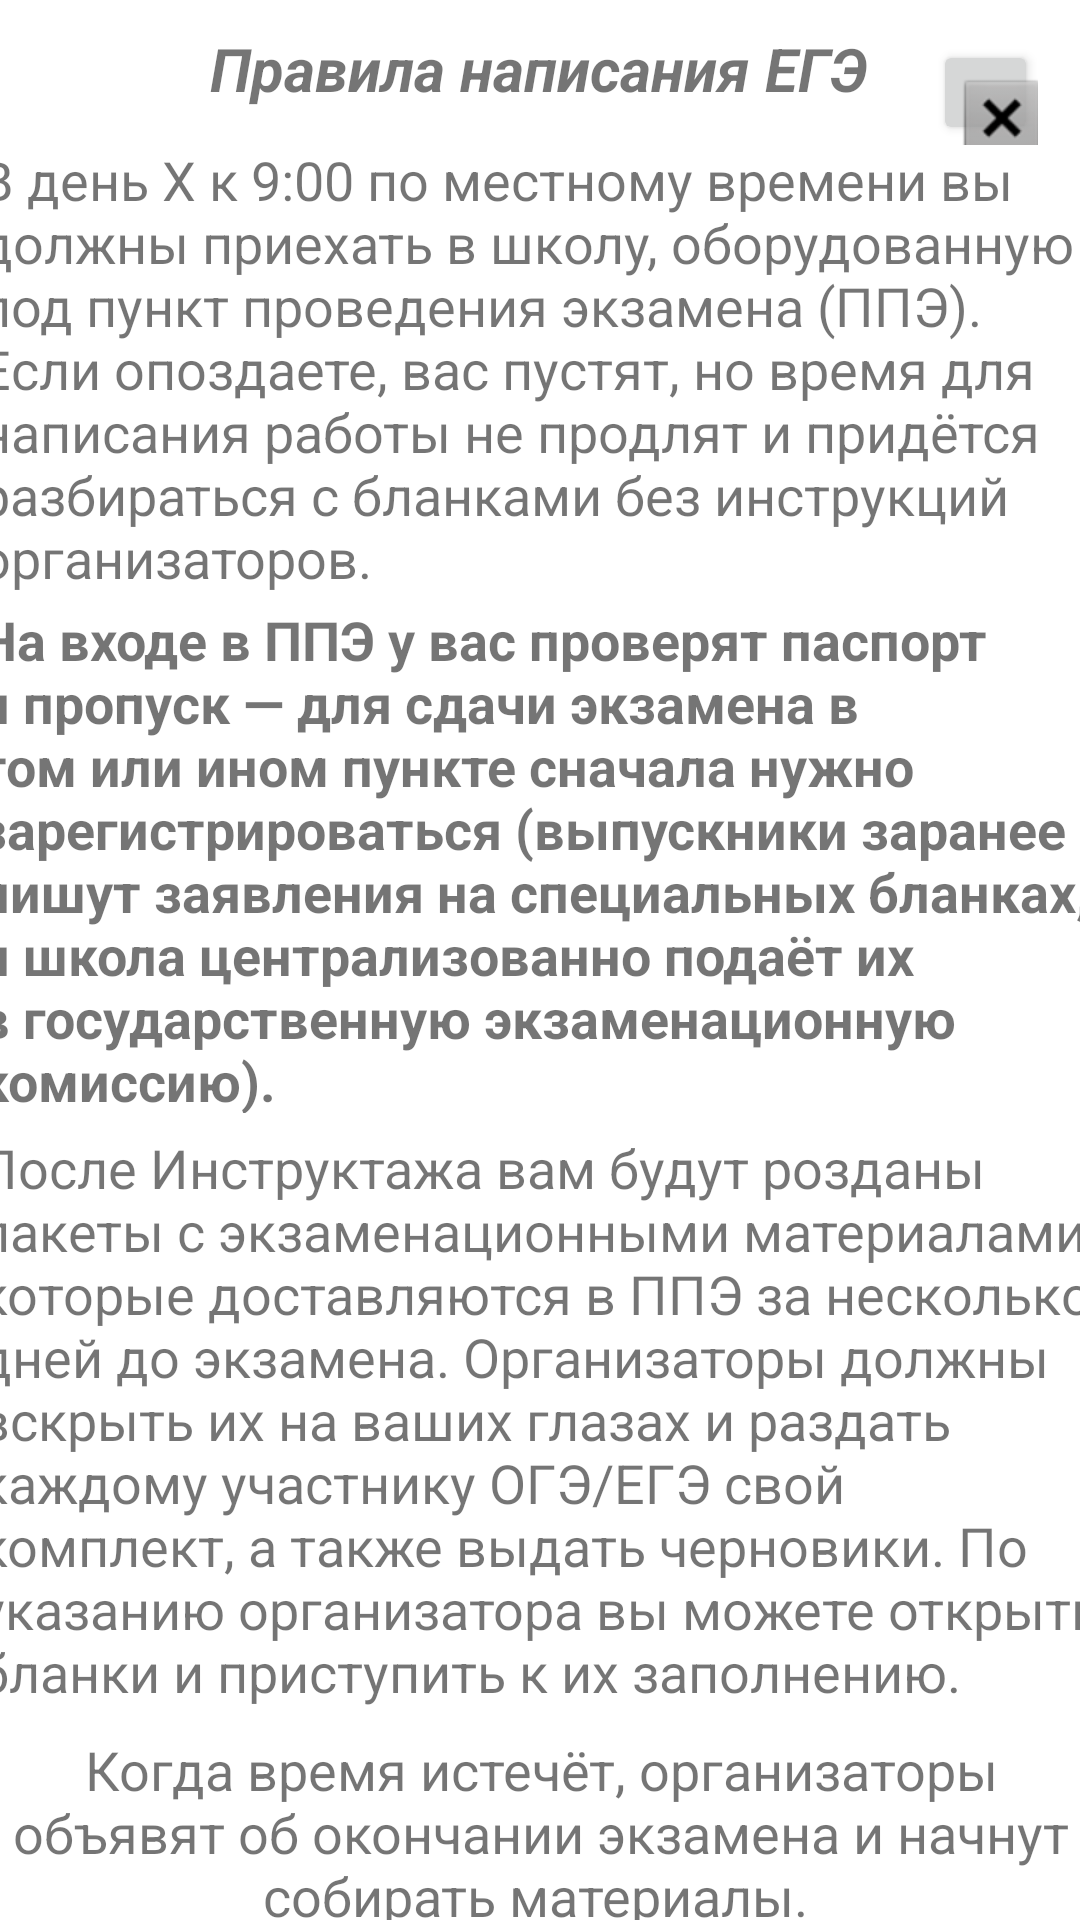

Here is an Android app screen rendered from its layout file. Give the layout XML and the strings, colors and styles it references.
<!-- AndroidManifest.xml: application theme Theme.Year_project_pollapp -->
<!-- res/layout/activity_pisat_ege.xml -->
<?xml version="1.0" encoding="utf-8"?>
<androidx.constraintlayout.widget.ConstraintLayout xmlns:android="http://schemas.android.com/apk/res/android"
    xmlns:app="http://schemas.android.com/apk/res-auto"
    xmlns:tools="http://schemas.android.com/tools"
    android:layout_width="match_parent"
    android:layout_height="match_parent"
    tools:context=".pisat_ege">

    <TextView
        android:id="@+id/textView9"
        android:layout_width="340dp"
        android:layout_height="75dp"
        android:text="ЕГЭ по русскому — 210, по профильной математике - 235, а по базовой математике — 180 минут."
        android:textAlignment="center"
        android:textSize="18sp"
        android:textStyle="bold"
        app:layout_constraintBottom_toBottomOf="parent"
        app:layout_constraintEnd_toEndOf="parent"
        app:layout_constraintHorizontal_bias="0.496"
        app:layout_constraintStart_toStartOf="parent"
        app:layout_constraintTop_toBottomOf="@+id/textView8"
        app:layout_constraintVertical_bias="0.022" />

    <TextView
        android:id="@+id/textView8"
        android:layout_width="375dp"
        android:layout_height="69dp"
        android:layout_marginTop="4dp"
        android:text="Когда время истечёт, организаторы объявят об окончании экзамена и начнут собирать материалы. "
        android:textAlignment="center"
        android:textSize="18sp"
        app:layout_constraintEnd_toEndOf="parent"
        app:layout_constraintStart_toStartOf="parent"
        app:layout_constraintTop_toBottomOf="@+id/textView7" />

    <Button
        android:id="@+id/nazad5"
        android:layout_width="35dp"
        android:layout_height="35dp"
        android:drawableTop="@android:drawable/btn_dialog"

        android:insetLeft="0dp"
        android:insetTop="0dp"
        android:insetRight="0dp"
        android:insetBottom="0dp"
        android:paddingLeft="0dp"
        android:paddingEnd="1dp"

        app:icon="@android:drawable/ic_menu_close_clear_cancel"
        app:iconSize="37dp"
        app:iconTint="#FFFFFF"
        app:layout_constraintBottom_toBottomOf="parent"
        app:layout_constraintEnd_toEndOf="parent"
        app:layout_constraintHorizontal_bias="0.957"
        app:layout_constraintStart_toStartOf="parent"
        app:layout_constraintTop_toTopOf="parent"
        app:layout_constraintVertical_bias="0.022"
        app:strokeColor="#00000000" />

    <TextView
        android:id="@+id/textView3"
        android:layout_width="wrap_content"
        android:layout_height="wrap_content"
        android:text="Правила написания ЕГЭ"
        android:textSize="20sp"
        android:textStyle="bold|italic"
        app:layout_constraintBottom_toBottomOf="parent"
        app:layout_constraintEnd_toEndOf="parent"
        app:layout_constraintHorizontal_bias="0.497"
        app:layout_constraintStart_toStartOf="parent"
        app:layout_constraintTop_toTopOf="parent"
        app:layout_constraintVertical_bias="0.015" />

    <TextView
        android:id="@+id/textView4"
        android:layout_width="375dp"
        android:layout_height="156dp"
        android:gravity="center"
        android:text="В день X к 9:00 по местному времени вы должны приехать в школу, оборудованную под пункт проведения экзамена (ППЭ). Если опоздаете, вас пустят, но время для написания работы не продлят и придётся разбираться с бланками без инструкций организаторов."
        android:textAlignment="textStart"
        android:textSize="18sp"
        app:layout_constraintBottom_toBottomOf="parent"
        app:layout_constraintEnd_toEndOf="parent"
        app:layout_constraintHorizontal_bias="0.467"
        app:layout_constraintStart_toStartOf="parent"
        app:layout_constraintTop_toTopOf="parent"
        app:layout_constraintVertical_bias="0.093" />

    <TextView
        android:id="@+id/textView5"
        android:layout_width="375dp"
        android:layout_height="170dp"
        android:gravity="center"
        android:text="На входе в ППЭ у вас проверят паспорт и пропуск — для сдачи экзамена в том или ином пункте сначала нужно зарегистрироваться (выпускники заранее пишут заявления на специальных бланках, и школа централизованно подаёт их в государственную экзаменационную комиссию)."
        android:textAlignment="textStart"
        android:textSize="18sp"
        android:textStyle="bold"
        app:layout_constraintEnd_toEndOf="parent"
        app:layout_constraintStart_toStartOf="parent"
        app:layout_constraintTop_toBottomOf="@+id/textView4" />

    <TextView
        android:id="@+id/textView7"
        android:layout_width="375dp"
        android:layout_height="201dp"
        android:gravity="center"
        android:text="После Инструктажа вам будут розданы пакеты с экзаменационными материалами, которые доставляются в ППЭ за несколько дней до экзамена. Организаторы должны вскрыть их на ваших глазах и раздать каждому участнику ОГЭ/ЕГЭ свой комплект, а также выдать черновики. По указанию организатора вы можете открыть бланки и приступить к их заполнению."
        android:textAlignment="textStart"
        android:textSize="18sp"
        app:layout_constraintBottom_toBottomOf="parent"
        app:layout_constraintEnd_toEndOf="parent"
        app:layout_constraintStart_toStartOf="parent"
        app:layout_constraintTop_toBottomOf="@+id/textView5"
        app:layout_constraintVertical_bias="0.025" />

</androidx.constraintlayout.widget.ConstraintLayout>
<!-- resources referenced by this layout -->
<resources>
  <style name="Theme.Year_project_pollapp" parent="Theme.MaterialComponents.DayNight.NoActionBar">
          
          <item name="colorPrimary">#50786E</item>
          <item name="colorPrimaryVariant">#406A60</item> // верх
          <item name="colorOnPrimary">@color/white</item>
          
          <item name="colorSecondary">#684E2F</item>
          <item name="colorSecondaryVariant">#372510</item>
          <item name="colorOnSecondary">#684E2F</item>
          
          <item name="android:statusBarColor" tools:targetApi="l">?attr/colorPrimaryVariant</item>
          
      </style>
  <!-- not gathered from this repository: default colours our renderer supplied (Android Studio template values) -->
  <color name="white">#FFFFFFFF</color>
</resources>
